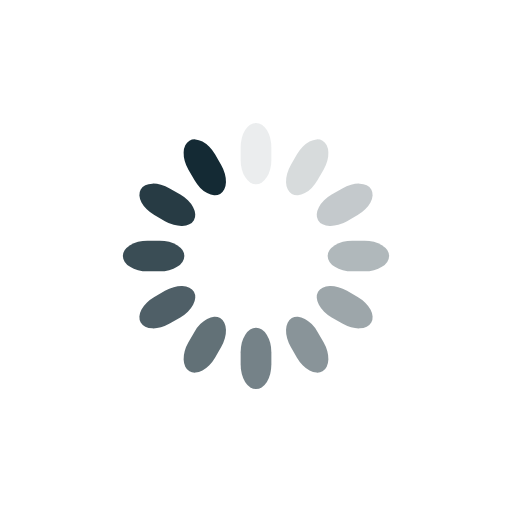
t = 0.00 s
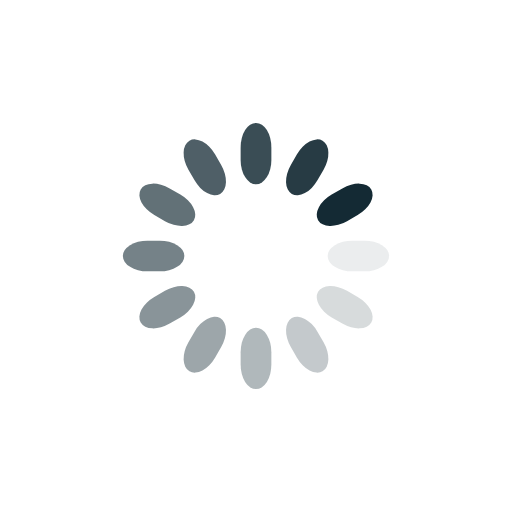
t = 0.25 s
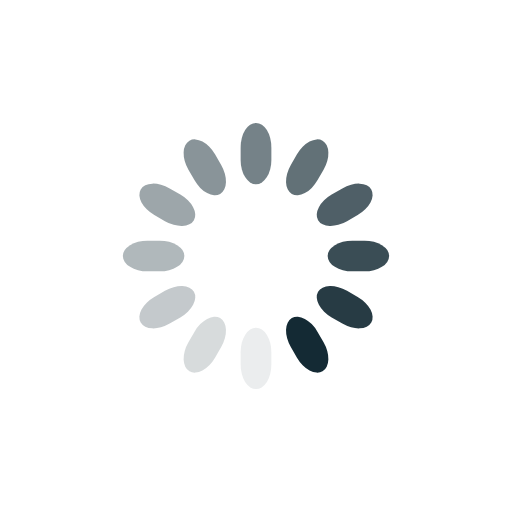
t = 0.50 s
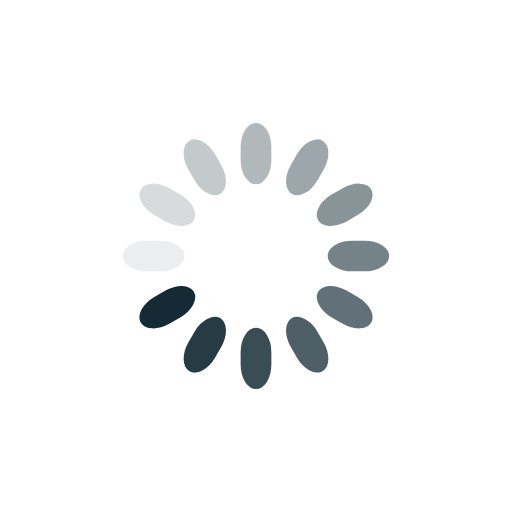
t = 0.75 s

The animated SVG that drew these frames (rendered in a browser with its animation timeline set to each time). Animation: 12 SMIL elements (animate=12); one cycle of 1.00 s, repeats indefinitely.

<svg class="lds-spinner" width="200px"  height="200px"  xmlns="http://www.w3.org/2000/svg" xmlns:xlink="http://www.w3.org/1999/xlink" viewBox="0 0 100 100" preserveAspectRatio="xMidYMid" style="background: none;"><g transform="rotate(0 50 50)">
  <rect x="47" y="24" rx="9.4" ry="4.8" width="6" height="12" fill="#142a34">
    <animate attributeName="opacity" values="1;0" times="0;1" dur="1s" begin="-0.9166666666666666s" repeatCount="indefinite"></animate>
  </rect>
</g><g transform="rotate(30 50 50)">
  <rect x="47" y="24" rx="9.4" ry="4.8" width="6" height="12" fill="#142a34">
    <animate attributeName="opacity" values="1;0" times="0;1" dur="1s" begin="-0.8333333333333334s" repeatCount="indefinite"></animate>
  </rect>
</g><g transform="rotate(60 50 50)">
  <rect x="47" y="24" rx="9.4" ry="4.8" width="6" height="12" fill="#142a34">
    <animate attributeName="opacity" values="1;0" times="0;1" dur="1s" begin="-0.75s" repeatCount="indefinite"></animate>
  </rect>
</g><g transform="rotate(90 50 50)">
  <rect x="47" y="24" rx="9.4" ry="4.8" width="6" height="12" fill="#142a34">
    <animate attributeName="opacity" values="1;0" times="0;1" dur="1s" begin="-0.6666666666666666s" repeatCount="indefinite"></animate>
  </rect>
</g><g transform="rotate(120 50 50)">
  <rect x="47" y="24" rx="9.4" ry="4.8" width="6" height="12" fill="#142a34">
    <animate attributeName="opacity" values="1;0" times="0;1" dur="1s" begin="-0.5833333333333334s" repeatCount="indefinite"></animate>
  </rect>
</g><g transform="rotate(150 50 50)">
  <rect x="47" y="24" rx="9.4" ry="4.8" width="6" height="12" fill="#142a34">
    <animate attributeName="opacity" values="1;0" times="0;1" dur="1s" begin="-0.5s" repeatCount="indefinite"></animate>
  </rect>
</g><g transform="rotate(180 50 50)">
  <rect x="47" y="24" rx="9.4" ry="4.8" width="6" height="12" fill="#142a34">
    <animate attributeName="opacity" values="1;0" times="0;1" dur="1s" begin="-0.4166666666666667s" repeatCount="indefinite"></animate>
  </rect>
</g><g transform="rotate(210 50 50)">
  <rect x="47" y="24" rx="9.4" ry="4.8" width="6" height="12" fill="#142a34">
    <animate attributeName="opacity" values="1;0" times="0;1" dur="1s" begin="-0.3333333333333333s" repeatCount="indefinite"></animate>
  </rect>
</g><g transform="rotate(240 50 50)">
  <rect x="47" y="24" rx="9.4" ry="4.8" width="6" height="12" fill="#142a34">
    <animate attributeName="opacity" values="1;0" times="0;1" dur="1s" begin="-0.25s" repeatCount="indefinite"></animate>
  </rect>
</g><g transform="rotate(270 50 50)">
  <rect x="47" y="24" rx="9.4" ry="4.8" width="6" height="12" fill="#142a34">
    <animate attributeName="opacity" values="1;0" times="0;1" dur="1s" begin="-0.16666666666666666s" repeatCount="indefinite"></animate>
  </rect>
</g><g transform="rotate(300 50 50)">
  <rect x="47" y="24" rx="9.4" ry="4.8" width="6" height="12" fill="#142a34">
    <animate attributeName="opacity" values="1;0" times="0;1" dur="1s" begin="-0.08333333333333333s" repeatCount="indefinite"></animate>
  </rect>
</g><g transform="rotate(330 50 50)">
  <rect x="47" y="24" rx="9.4" ry="4.8" width="6" height="12" fill="#142a34">
    <animate attributeName="opacity" values="1;0" times="0;1" dur="1s" begin="0s" repeatCount="indefinite"></animate>
  </rect>
</g></svg>
